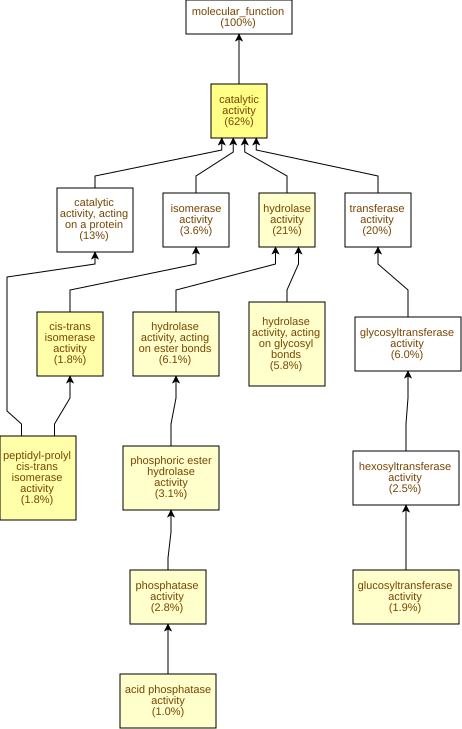

The table this chart was drawn from, first rows:
GO Term	Study #	Study Freq.	Pop. Freq.	p-value	q-value	name	gene products
GO:0003824	493	62%	52%	4.11E-8	2.09E-5	catalytic activity	Cc05g02830,Cc11g09140,Cc06g17740,Cc07g18…
GO:0003755	14	1.8%	0.36%	6.11E-7	1.55E-4	peptidyl-prolyl cis-trans isomerase acti…	Cc01g14220,Cc01g16410,Cc07g15630,Cc11g14…
GO:0016859	14	1.8%	0.37%	7.84E-7	1.55E-4	cis-trans isomerase activity	Cc01g14220,Cc01g16410,Cc07g15630,Cc11g14…
GO:0016787	166	21%	15%	1.64E-5	2.09E-3	hydrolase activity	Cc05g02830,Cc02g31040,Cc06g18310,Cc09g04…
GO:0016791	22	2.8%	1.1%	7.03E-5	7.16E-3	phosphatase activity	Cc05g02830,Cc11g12020,Cc04g02120,Cc03g07…
GO:0042578	25	3.1%	1.4%	7.87E-5	7.16E-3	phosphoric ester hydrolase activity	Cc05g02830,Cc04g02120,Cc03g07240,Cc02g06…
GO:0016798	46	5.8%	3.2%	8.76E-5	7.16E-3	hydrolase activity, acting on glycosyl b…	Cc09g07970,Cc02g31040,Cc09g04660,Cc04g01…
GO:0003993	8	1.0%	0.2%	1.17E-4	7.45E-3	acid phosphatase activity	Cc11g05820,Cc11g12020,Cc10g02260,Cc04g09…
GO:0046527	15	1.9%	0.63%	1.28E-4	7.45E-3	glucosyltransferase activity	Cc10g15010,Cc01g17930,Cc03g08100,Cc03g07…
GO:0016788	49	6.1%	3.6%	1.6E-4	8.12E-3	hydrolase activity, acting on ester bond…	Cc05g02830,Cc01g14130,Cc03g04230,Cc09g03…
GO:0070566	4	0.5%	0.05%	2.7E-4	0.0125	adenylyltransferase activity	Cc10g02590,Cc10g01850,Cc03g03330,Cc05g09…
GO:0035251	11	1.4%	0.41%	3.52E-4	0.0149	UDP-glucosyltransferase activity	Cc10g15010,Cc01g17930,Cc03g08100,Cc02g26…
GO:0004553	42	5.3%	3.1%	4.8E-4	0.0188	hydrolase activity, hydrolyzing O-glycos…	Cc09g07970,Cc02g31040,Cc04g01850,Cc05g00…
GO:0008878	3	0.38%	0.03%	6.22E-4	0.0226	glucose-1-phosphate adenylyltransferase …	Cc10g02590,Cc03g03330,Cc05g09820
GO:0005509	21	2.6%	1.3%	1.76E-3	0.0598	calcium ion binding	Cc05g00840,Cc08g08290,Cc02g11770,Cc04g06…
GO:0016757	48	6.0%	3.9%	1.91E-3	0.0609	glycosyltransferase activity	Cc10g15010,Cc01g20930,Cc02g35340,Cc03g07…
GO:0016758	20	2.5%	1.2%	2.4E-3	0.072	hexosyltransferase activity	Cc10g15010,Cc01g17930,Cc03g08100,Cc05g14…
GO:0004332	3	0.38%	0.04%	2.86E-3	0.0809	fructose-bisphosphate aldolase activity	Cc07g10450,Cc05g15430,Cc11g09330
GO:0019825	3	0.38%	0.04%	2.86E-3	0.0809	oxygen binding	Cc02g10520,Cc08g08530,Cc02g18030
GO:0016630	2	0.25%	0.01%	2.98E-3	0.0809	protochlorophyllide reductase activity	Cc05g12370,Cc05g06850
GO:0004001	2	0.25%	0.01%	2.98E-3	0.0809	adenosine kinase activity	Cc06g04020,Cc01g04370
GO:0016860	6	0.75%	0.19%	3.48E-3	0.0809	intramolecular oxidoreductase activity	Cc09g07140,Cc05g10040,Cc02g16530,Cc02g16…
GO:0004857	15	1.9%	0.91%	5.98E-3	0.132	enzyme inhibitor activity	Cc03g01290,Cc03g03480,Cc11g08190,Cc08g07…
GO:0140678	15	1.9%	0.91%	5.98E-3	0.132	molecular function inhibitor activity	Cc03g01290,Cc03g03480,Cc11g08190,Cc08g07…
GO:0008194	29	3.6%	2.2%	6.4E-3	0.132	UDP-glycosyltransferase activity	Cc10g15010,Cc03g07460,Cc04g00860,Cc05g11…
GO:0016759	6	0.75%	0.22%	6.95E-3	0.136	cellulose synthase activity	Cc10g15010,Cc01g17930,Cc03g07460,Cc08g00…
GO:0016760	6	0.75%	0.22%	6.95E-3	0.136	cellulose synthase (UDP-forming) activit…	Cc10g15010,Cc01g17930,Cc03g07460,Cc08g00…
GO:0004611	3	0.38%	0.05%	7.38E-3	0.136	phosphoenolpyruvate carboxykinase activi…	Cc11g10810,Cc05g08360,Cc10g08160
GO:0016861	4	0.5%	0.1%	7.42E-3	0.136	intramolecular oxidoreductase activity, …	Cc09g07140,Cc02g16530,Cc02g16540,Cc06g13…
GO:0070001	10	1.3%	0.52%	8.09E-3	0.137	aspartic-type peptidase activity	Cc05g03500,Cc07g19200,Cc04g05320,Cc02g29…
GO:0004190	10	1.3%	0.52%	8.09E-3	0.137	aspartic-type endopeptidase activity	Cc05g03500,Cc07g19200,Cc04g05320,Cc02g29…
GO:0004175	24	3.0%	1.8%	8.34E-3	0.137	endopeptidase activity	Cc05g03500,Cc02g33660,Cc02g38410,Cc07g19…
GO:0016830	9	1.1%	0.44%	8.44E-3	0.137	carbon-carbon lyase activity	Cc05g11120,Cc11g10810,Cc11g15280,Cc05g08…
GO:0004124	2	0.25%	0.02%	8.61E-3	0.137	cysteine synthase activity	Cc02g38200,Cc03g14430
GO:0042132	2	0.25%	0.02%	8.61E-3	0.137	fructose 1,6-bisphosphate 1-phosphatase …	Cc06g01860,Cc10g14740
GO:0008199	2	0.25%	0.02%	8.61E-3	0.137	ferric iron binding	Cc02g06050,Cc06g00890
GO:0015928	2	0.25%	0.02%	8.61E-3	0.137	fucosidase activity	Cc02g03720,Cc02g19400
GO:0019206	2	0.25%	0.02%	8.61E-3	0.137	nucleoside kinase activity	Cc06g04020,Cc01g04370
GO:0052834	2	0.25%	0.02%	8.61E-3	0.137	inositol monophosphate phosphatase activ…	Cc09g00770,Cc09g00720
GO:0052745	2	0.25%	0.02%	8.61E-3	0.137	inositol phosphate phosphatase activity	Cc09g00770,Cc09g00720
GO:0004560	2	0.25%	0.02%	8.61E-3	0.137	alpha-L-fucosidase activity	Cc02g03720,Cc02g19400
GO:0008934	2	0.25%	0.02%	8.61E-3	0.137	inositol monophosphate 1-phosphatase act…	Cc09g00770,Cc09g00720
GO:0022857	64	8.0%	5.9%	8.99E-3	0.137	transmembrane transporter activity	Cc11g10250,Cc11g14930,Cc07g14480,Cc01g14…
GO:0016679	6	0.75%	0.23%	9.41E-3	0.137	oxidoreductase activity, acting on diphe…	Cc05g10250,Cc06g01620,Cc01g13190,Cc02g06…
GO:0016682	6	0.75%	0.23%	9.41E-3	0.137	oxidoreductase activity, acting on diphe…	Cc05g10250,Cc06g01620,Cc01g13190,Cc02g06…
GO:0016832	3	0.38%	0.06%	0.0106	0.137	aldehyde-lyase activity	Cc07g10450,Cc05g15430,Cc11g09330
GO:0004089	3	0.38%	0.06%	0.0106	0.137	carbonate dehydratase activity	Cc06g05880,Cc07g19850,Cc07g02160
GO:0016853	29	3.6%	2.3%	0.0125	0.137	isomerase activity	Cc01g16410,Cc07g15630,Cc11g14950,Cc02g16…
GO:0005215	64	8.0%	6.1%	0.0136	0.142	transporter activity	Cc11g10250,Cc11g14930,Cc07g14480,Cc01g14…
GO:0016655	3	0.38%	0.07%	0.0146	0.148	oxidoreductase activity, acting on NAD(P…	Cc11g08270,Cc07g18480,Cc01g08950
GO:0019210	3	0.38%	0.07%	0.0146	0.148	kinase inhibitor activity	Cc03g03480,Cc10g04260,Cc07g05910
GO:0030246	16	2.0%	1.1%	0.0149	0.148	carbohydrate binding	Cc09g07970,Cc04g06930,Cc11g13740,Cc07g08…
GO:0050308	2	0.25%	0.03%	0.0166	0.159	sugar-phosphatase activity	Cc06g01860,Cc10g14740
GO:0004807	2	0.25%	0.03%	0.0166	0.159	triose-phosphate isomerase activity	Cc02g16530,Cc02g16540
GO:0047746	2	0.25%	0.03%	0.0166	0.159	chlorophyllase activity	Cc03g04230,Cc01g19080
GO:0016638	4	0.5%	0.13%	0.0177	0.161	oxidoreductase activity, acting on the C…	Cc04g11740,Cc07g02190,Cc03g03660,Cc08g10…
GO:0015291	12	1.5%	0.76%	0.0179	0.161	secondary active transmembrane transport…	Cc03g05450,Cc03g05460,Cc01g14170,Cc11g08…
GO:0008131	3	0.38%	0.08%	0.0192	0.169	primary methylamine oxidase activity	Cc04g11740,Cc07g02190,Cc03g03660
GO:0005261	5	0.63%	0.2%	0.0219	0.189	monoatomic cation channel activity	Cc07g13170,Cc09g01650,Cc02g22710,Cc04g09…
GO:0008017	9	1.1%	0.53%	0.024	0.203	microtubule binding	Cc02g17060,Cc07g15660,Cc01g21160,Cc11g05…
... 449 more rows
